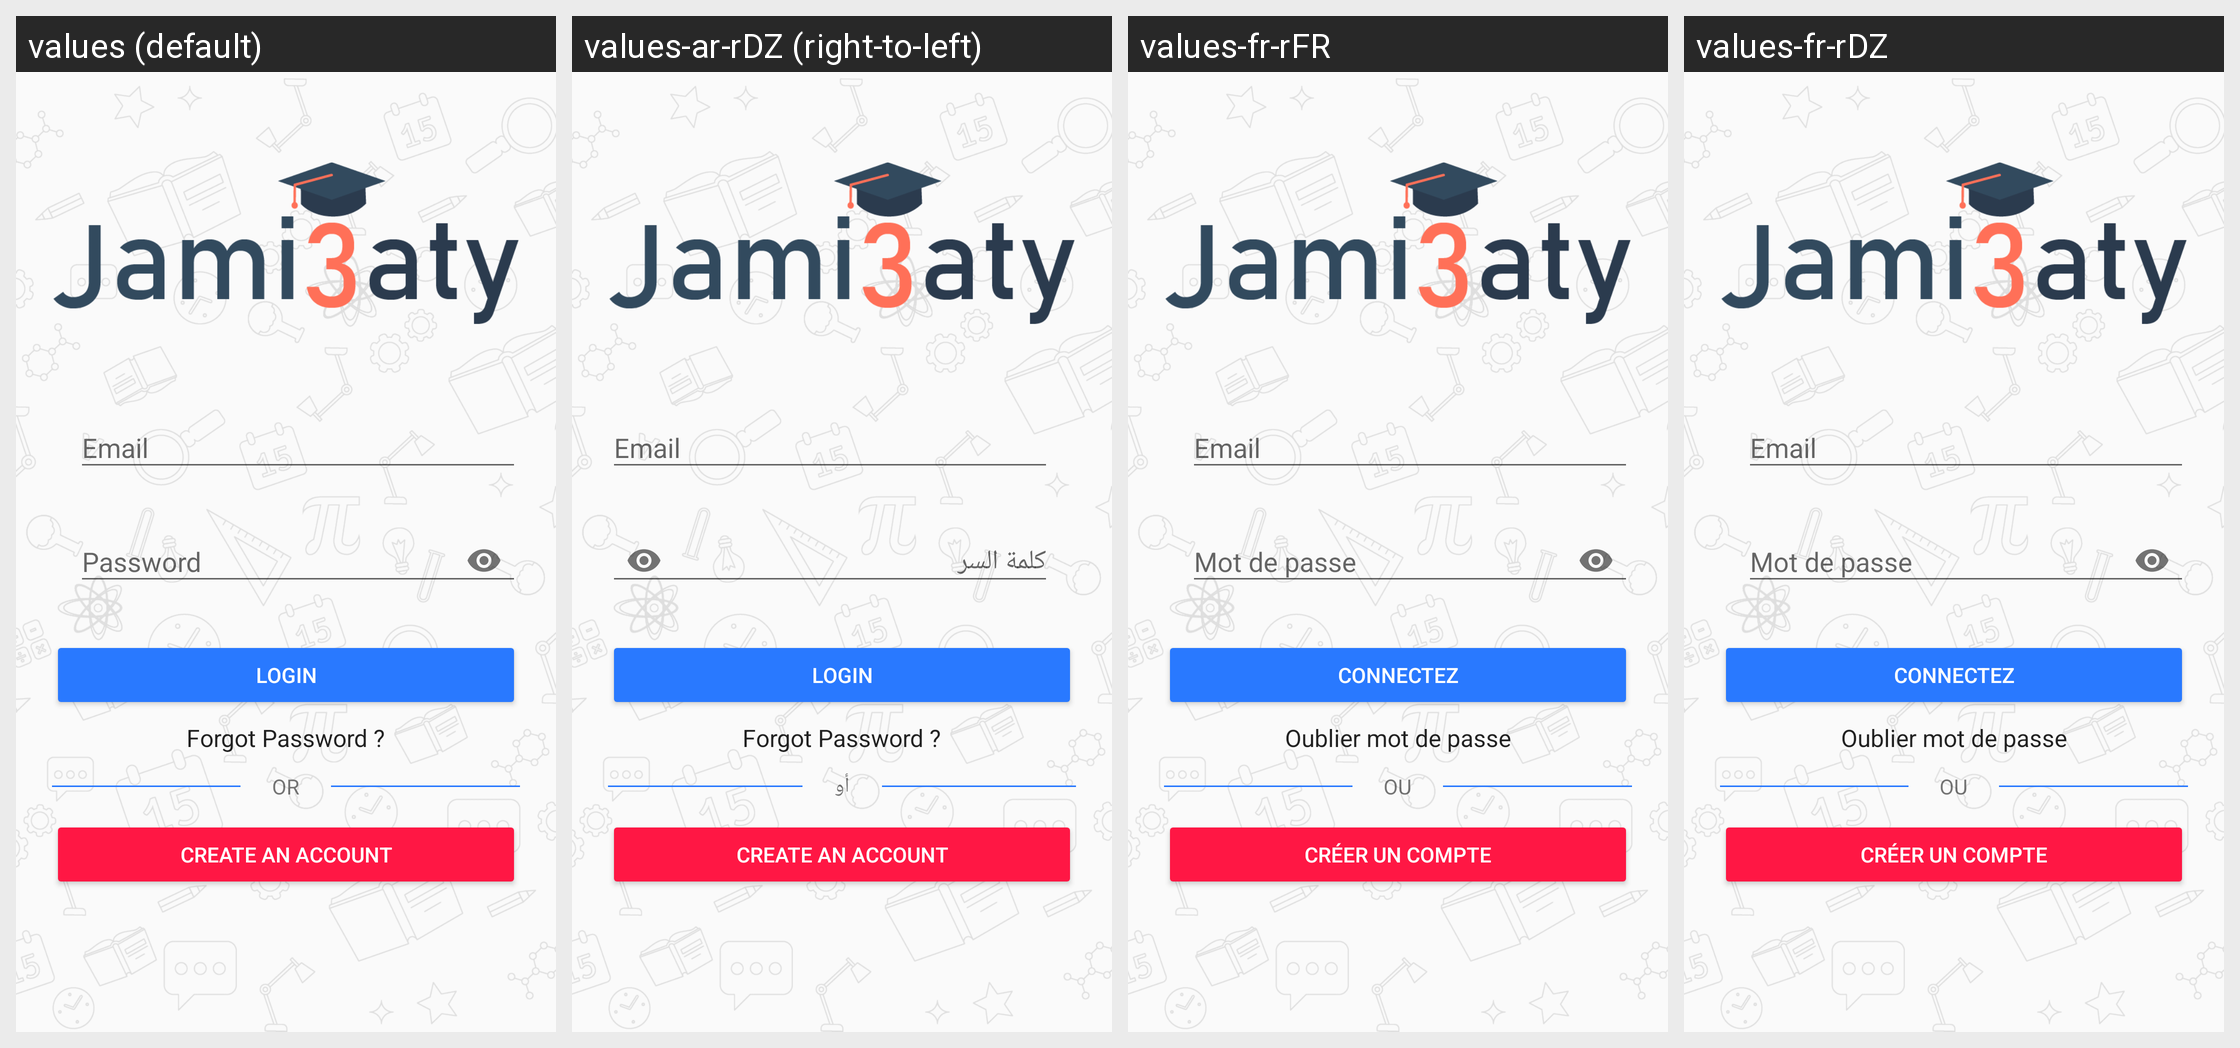

The Android screen above is rendered under several locales of the same app. Produce the string resources it draws, with the default and per-locale values.
Android screen res/layout/activity_login.xml rendered under 4 locales, left to right: values (default), values-ar-rDZ (right-to-left), values-fr-rFR, values-fr-rDZ. Device: Nexus 5 (rendered at 1080×1920; each locale shown at half size, 540×960, under a caption strip naming it); theme AppTheme.
Strings drawn on this screen, with the default value and each locale's value (text and hints the layout hard-codes, and strings that could not be matched under every locale, appear in the picture but are not listed):

login_string
  values: Login
  values-ar-rDZ: Login  [not translated; the default value is used]
  values-fr-rFR: Connectez
  values-fr-rDZ: Connectez

forget_password_string
  values: Forgot Password ?
  values-ar-rDZ: Forgot Password ?  [not translated; the default value is used]
  values-fr-rFR: Oublier mot de passe
  values-fr-rDZ: Oublier mot de passe

or
  values: OR
  values-ar-rDZ: أو
  values-fr-rFR: OU
  values-fr-rDZ: OU

sign_up
  values: Create an Account
  values-ar-rDZ: Create an Account  [not translated; the default value is used]
  values-fr-rFR: Créer un compte
  values-fr-rDZ: Créer un compte
